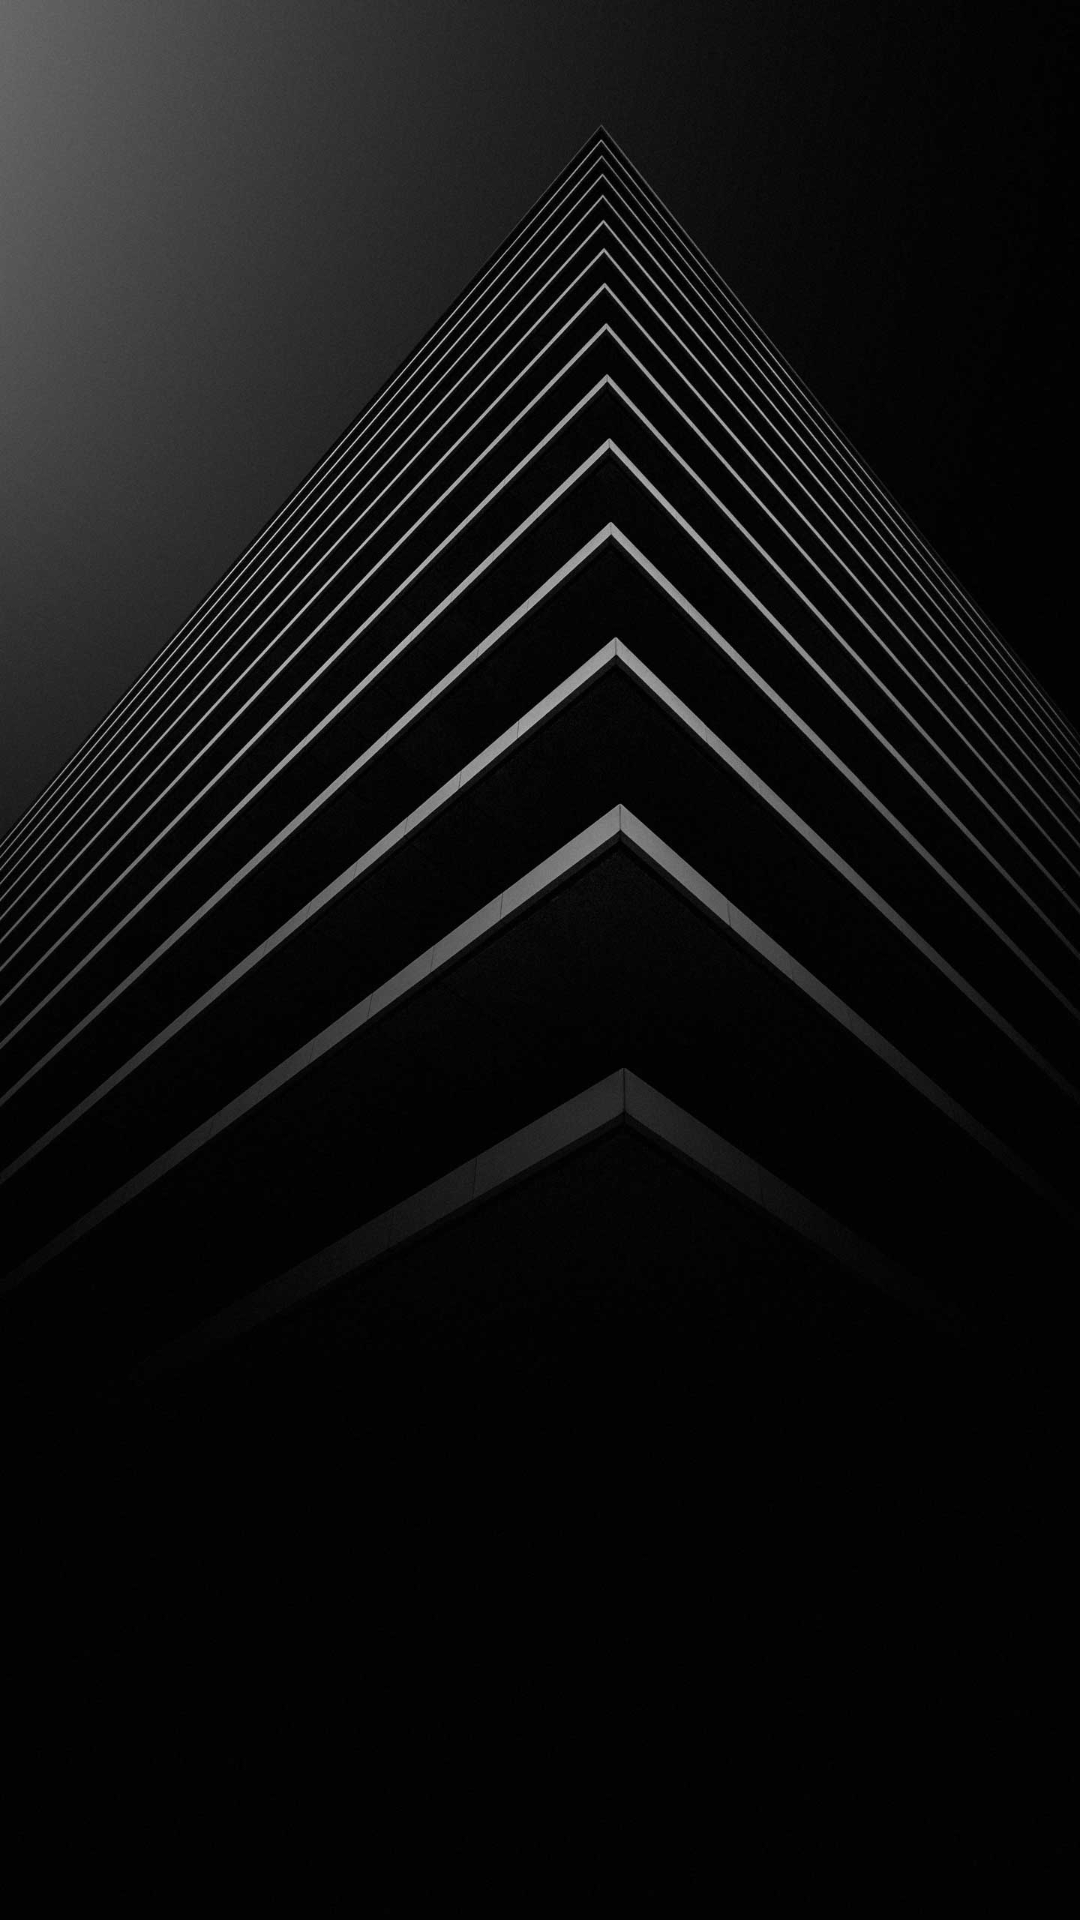

Android layout source for this screen:
<!-- AndroidManifest.xml: activity theme FullScreenTheme -->
<!-- res/layout/activity_splash.xml -->
<?xml version="1.0" encoding="utf-8"?>
<androidx.constraintlayout.widget.ConstraintLayout xmlns:android="http://schemas.android.com/apk/res/android"
    xmlns:app="http://schemas.android.com/apk/res-auto"
    xmlns:tools="http://schemas.android.com/tools"
    android:layout_width="match_parent"
    android:layout_height="match_parent"
    android:background="@drawable/onlinebackgound1"
    tools:context=".SplashActivity"/>
<!-- resources referenced by this layout -->
<resources>
  <!-- drawable onlinebackgound1: jpg bitmap (drawable, 151256 bytes) -->
  <style name="FullScreenTheme" parent="Theme.AppCompat.NoActionBar">
          <item name="windowNoTitle">true</item>
          <item name="android:windowFullscreen">true</item>
      </style>
</resources>
